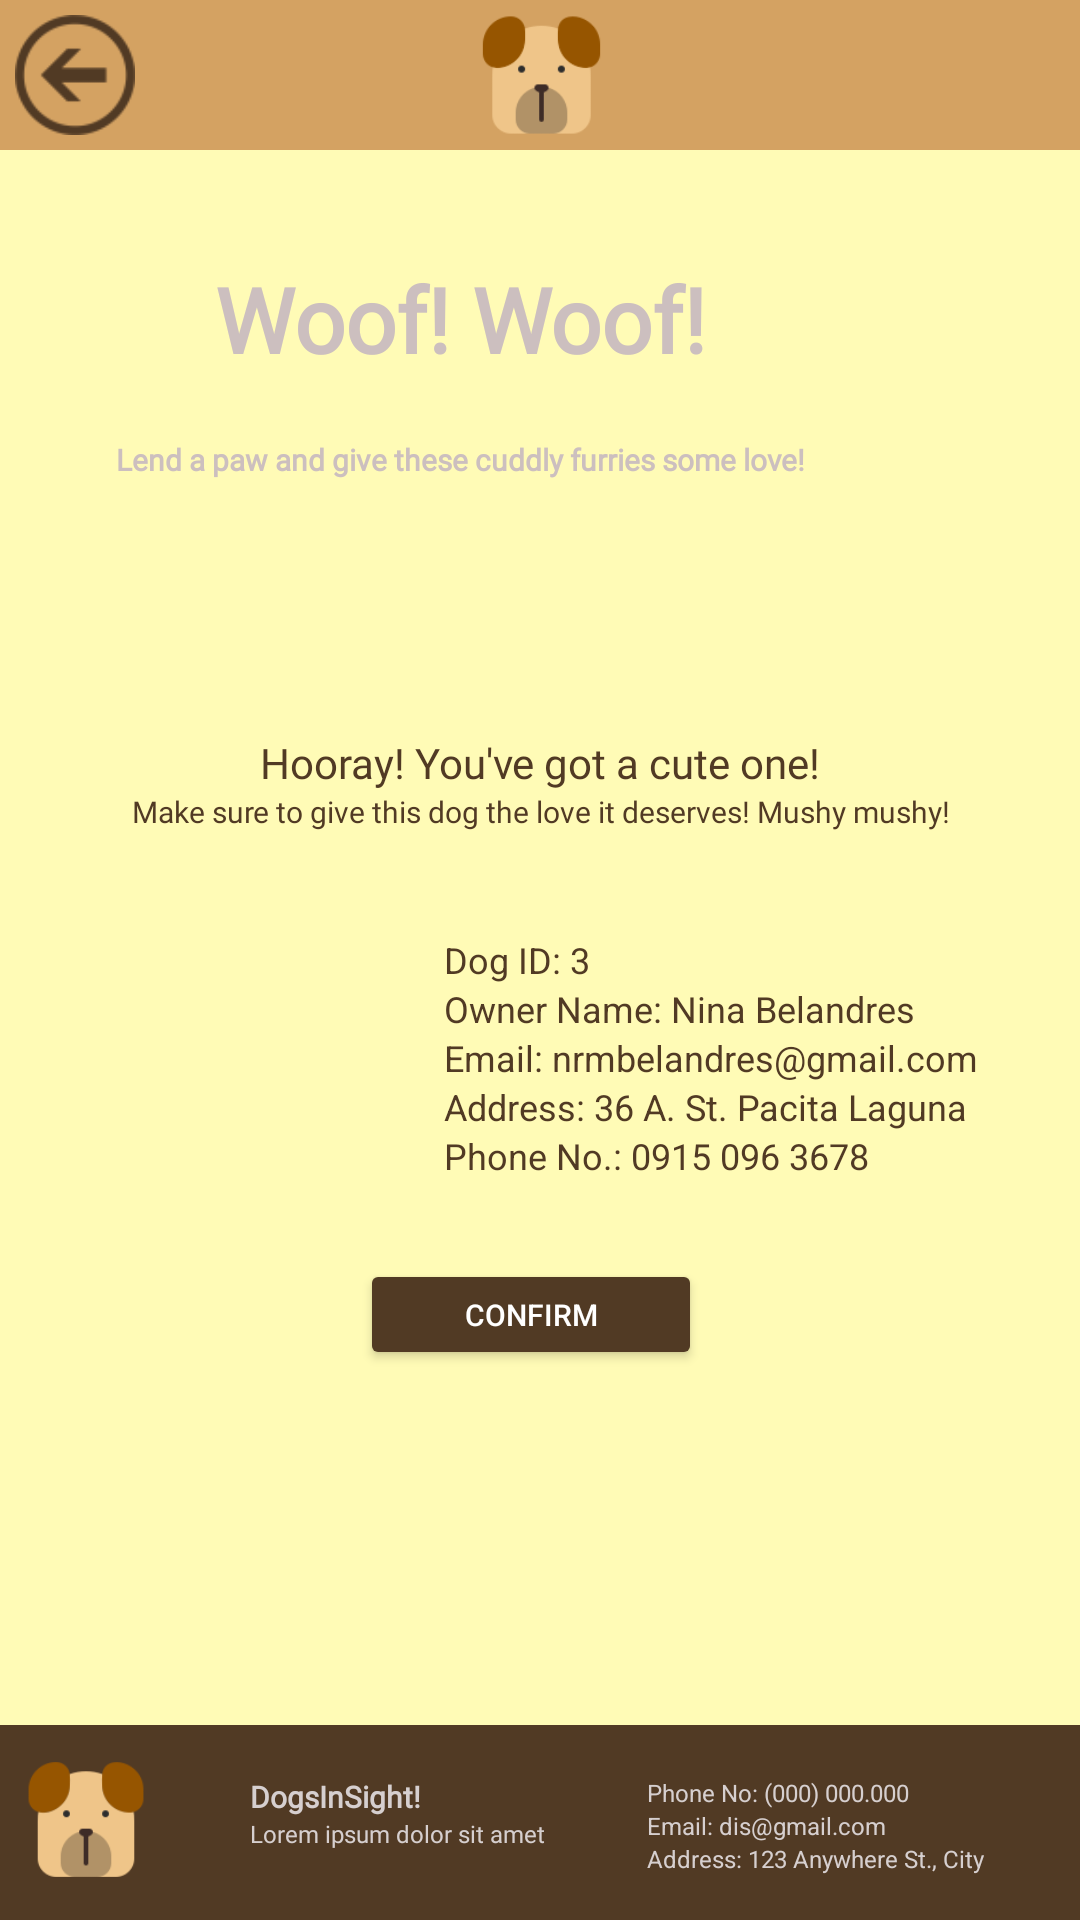

Reconstruct the res/layout file that produces this screen, plus the resources it refers to.
<!-- AndroidManifest.xml: application theme Theme.AppCompat.NoActionBar -->
<!-- res/layout/adopt.xml -->
<?xml version="1.0" encoding="utf-8"?>
<androidx.constraintlayout.widget.ConstraintLayout xmlns:android="http://schemas.android.com/apk/res/android"
    xmlns:app="http://schemas.android.com/apk/res-auto"
    xmlns:tools="http://schemas.android.com/tools"
    android:layout_width="match_parent"
    android:layout_height="match_parent"
    android:background="#FFFBB6">

    <Button
        android:id="@+id/returnButton"
        android:layout_width="40dp"
        android:layout_height="40dp"
        android:layout_marginStart="5dp"
        android:background="@drawable/back2"
        android:backgroundTint="#513A24"
        app:layout_constraintBottom_toBottomOf="@+id/linearLayout2"
        app:layout_constraintStart_toStartOf="parent"
        app:layout_constraintTop_toTopOf="parent" />

    <LinearLayout
        android:layout_width="360dp"
        android:layout_height="400dp"
        android:orientation="vertical"
        app:layout_constraintBottom_toTopOf="@+id/linearLayout5"
        app:layout_constraintEnd_toEndOf="parent"
        app:layout_constraintStart_toStartOf="parent"
        app:layout_constraintTop_toBottomOf="@+id/linearLayout">

        <Space
            android:layout_width="match_parent"
            android:layout_height="13dp" />

        <TextView
            android:id="@+id/textView4"
            android:layout_width="match_parent"
            android:layout_height="wrap_content"
            android:fontFamily="@font/montserrat"
            android:paddingTop="20dp"
            android:text="Hooray! You've got a cute one!"
            android:textColor="#513A24"
            android:textAlignment="center"
            android:textStyle="normal" />

        <TextView
            android:id="@+id/textView66"
            android:layout_width="match_parent"
            android:layout_height="48dp"
            android:fontFamily="@font/montserrat"
            android:paddingLeft="20dp"
            android:paddingRight="20dp"
            android:text="Make sure to give this dog the love it deserves! Mushy mushy!"
            android:textAlignment="center"
            android:textColor="#513A24"
            android:textSize="10sp" />

        <LinearLayout
            android:layout_width="wrap_content"
            android:layout_height="108dp"
            android:layout_marginRight="10dp"
            android:orientation="horizontal">

            <ImageView
                android:id="@+id/imgG"
                android:layout_width="148dp"
                android:layout_height="87dp"
                tools:srcCompat="@drawable/pawprint" />

            <LinearLayout
                android:layout_width="228dp"
                android:layout_height="match_parent"
                android:orientation="vertical">

                <TextView
                    android:id="@+id/idDog"
                    android:layout_width="match_parent"
                    android:layout_height="wrap_content"
                    android:text="Dog ID: 3"
                    android:textSize="12dp"
                    android:textColor="#513A24"/>

                <TextView
                    android:id="@+id/ownerName"
                    android:layout_width="match_parent"
                    android:layout_height="wrap_content"
                    android:text="Owner Name: Nina Belandres"
                    android:textSize="12dp"
                    android:textColor="#513A24"/>

                <TextView
                    android:id="@+id/emailOwner"
                    android:layout_width="match_parent"
                    android:layout_height="wrap_content"
                    android:text="Email: nrmbelandres@gmail.com"
                    android:textSize="12dp"
                    android:textColor="#513A24"/>

                <TextView
                    android:id="@+id/addOwner"
                    android:layout_width="match_parent"
                    android:layout_height="wrap_content"
                    android:text="Address: 36 A. St. Pacita Laguna"
                    android:textSize="12dp"
                    android:textColor="#513A24"/>

                <TextView
                    android:id="@+id/phoneOwner"
                    android:layout_width="match_parent"
                    android:layout_height="wrap_content"
                    android:text="Phone No.: 0915 096 3678"
                    android:textSize="12dp"
                    android:textColor="#513A24"/>
            </LinearLayout>
        </LinearLayout>

        <Button
            android:id="@+id/fButton"
            android:layout_width="114dp"
            android:layout_height="37dp"
            android:layout_marginLeft="120dp"
            android:backgroundTint="#513A24"
            android:text="Confirm"
            android:textSize="10dp" />

    </LinearLayout>

    <LinearLayout
        android:id="@+id/linearLayout2"
        android:layout_width="411dp"
        android:layout_height="0dp"
        android:layout_marginBottom="47dp"
        android:orientation="vertical"
        app:layout_constraintEnd_toEndOf="parent"
        app:layout_constraintStart_toStartOf="parent"
        app:layout_constraintTop_toTopOf="parent">

        <ImageView
            android:id="@+id/imageView"
            android:layout_width="match_parent"
            android:layout_height="50dp"
            android:background="#D4A262"
            app:srcCompat="@drawable/dog128px" />

    </LinearLayout>

    <LinearLayout
        android:id="@+id/linearLayout"
        android:layout_width="414dp"
        android:layout_height="198dp"
        android:background="@drawable/paw"
        android:orientation="vertical"
        app:layout_constraintEnd_toEndOf="parent"
        app:layout_constraintHorizontal_bias="1.0"
        app:layout_constraintStart_toStartOf="parent"
        app:layout_constraintTop_toBottomOf="@+id/linearLayout2">

        <Space
            android:layout_width="match_parent"
            android:layout_height="16dp" />

        <TextView
            android:id="@+id/textView"
            android:layout_width="match_parent"
            android:layout_height="wrap_content"
            android:fontFamily="@font/montserrat"
            android:paddingTop="20dp"
            android:text="Woof! Woof!"
            android:textAlignment="center"
            android:textColor="#CCBFBF"
            android:textSize="30sp"
            android:textStyle="bold" />

        <TextView
            android:id="@+id/textView2"
            android:layout_width="match_parent"
            android:layout_height="79dp"
            android:fontFamily="@font/montserrat"
            android:paddingTop="20dp"
            android:text="Lend a paw and give these cuddly furries some love!"
            android:textAlignment="center"
            android:textColor="#CCBFBF"
            android:textSize="10sp"
            android:textStyle="bold" />
    </LinearLayout>

    <LinearLayout
        android:id="@+id/linearLayout5"
        android:layout_width="413dp"
        android:layout_height="65dp"
        android:background="#513A24"
        android:orientation="horizontal"
        android:paddingTop="7dp"
        app:layout_constraintBottom_toBottomOf="parent"
        app:layout_constraintEnd_toEndOf="parent"
        app:layout_constraintStart_toStartOf="parent">

        <ImageView
            android:id="@+id/imageView4"
            android:layout_width="18dp"
            android:layout_height="49dp"
            android:layout_weight="1"
            app:srcCompat="@drawable/dog128px" />

        <LinearLayout
            android:layout_width="41dp"
            android:layout_height="match_parent"
            android:layout_weight="1"
            android:orientation="vertical"
            android:paddingTop="10dp">

            <TextView
                android:id="@+id/textView57"
                android:layout_width="102dp"
                android:layout_height="wrap_content"
                android:fontFamily="@font/montserrat"
                android:text="DogsInSight!"
                android:textColor="#D6CFCF"
                android:textSize="10sp"
                android:textStyle="bold"
                tools:layout_editor_absoluteX="87dp"
                tools:layout_editor_absoluteY="679dp" />

            <TextView
                android:id="@+id/textView58"
                android:layout_width="154dp"
                android:layout_height="17dp"
                android:fontFamily="@font/montserrat"
                android:text="Lorem ipsum dolor sit amet"
                android:textColor="#D6CFCF"
                android:textSize="8sp"
                tools:layout_editor_absoluteX="87dp"
                tools:layout_editor_absoluteY="701dp" />

        </LinearLayout>

        <LinearLayout
            android:layout_width="80dp"
            android:layout_height="76dp"
            android:layout_weight="1"
            android:orientation="vertical"
            android:paddingTop="10dp"
            android:paddingRight="7dp">

            <TextView
                android:id="@+id/textView59"
                android:layout_width="match_parent"
                android:layout_height="wrap_content"
                android:text="Phone No: (000) 000.000"
                android:textColor="#D6CFCF"
                android:textSize="8sp"
                tools:layout_editor_absoluteX="244dp"
                tools:layout_editor_absoluteY="671dp" />

            <TextView
                android:id="@+id/textView60"
                android:layout_width="match_parent"
                android:layout_height="wrap_content"
                android:text="Email: dis@gmail.com"
                android:textColor="#D6CFCF"
                android:textSize="8sp"
                tools:layout_editor_absoluteX="244dp"
                tools:layout_editor_absoluteY="688dp" />

            <TextView
                android:id="@+id/textView61"
                android:layout_width="match_parent"
                android:layout_height="29dp"
                android:text="Address: 123 Anywhere St., City"
                android:textColor="#D6CFCF"
                android:textSize="8sp"
                tools:layout_editor_absoluteX="244dp"
                tools:layout_editor_absoluteY="705dp" />
        </LinearLayout>
    </LinearLayout>
</androidx.constraintlayout.widget.ConstraintLayout>
<!-- resources referenced by this layout -->
<resources>
  <!-- drawable back2: png bitmap (drawable, 2163 bytes) -->
  <!-- drawable dog128px: png bitmap (drawable-v24, 3566 bytes) -->
  <!-- drawable pawprint: png bitmap (drawable-v24, 1098 bytes) -->
</resources>
